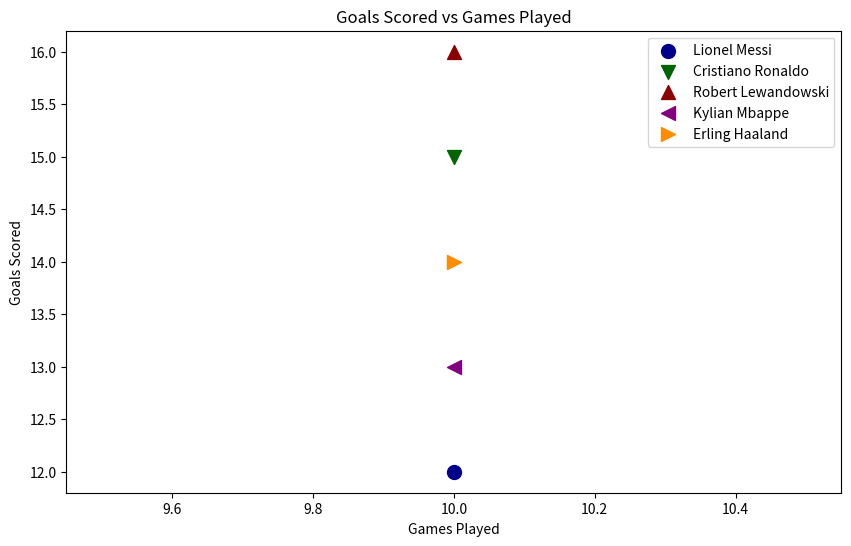

Python code for this plot:
import matplotlib.pyplot as plt

players = ['Lionel Messi', 'Cristiano Ronaldo', 'Robert Lewandowski', 'Kylian Mbappe', 'Erling Haaland']
goals = [12, 15, 16, 13, 14]
games = [10, 10, 10, 10, 10]
colors = ['darkblue', 'darkgreen', 'darkred', 'purple', 'darkorange']
markers = ['o', 'v', '^', '<', '>']

plt.figure(figsize=(10, 6))
for i in range(len(players)):
    plt.scatter(games[i], goals[i], color=colors[i], marker=markers[i], s=100, label=players[i])

plt.title('Goals Scored vs Games Played')
plt.xlabel('Games Played')
plt.ylabel('Goals Scored')
plt.legend()
plt.show()